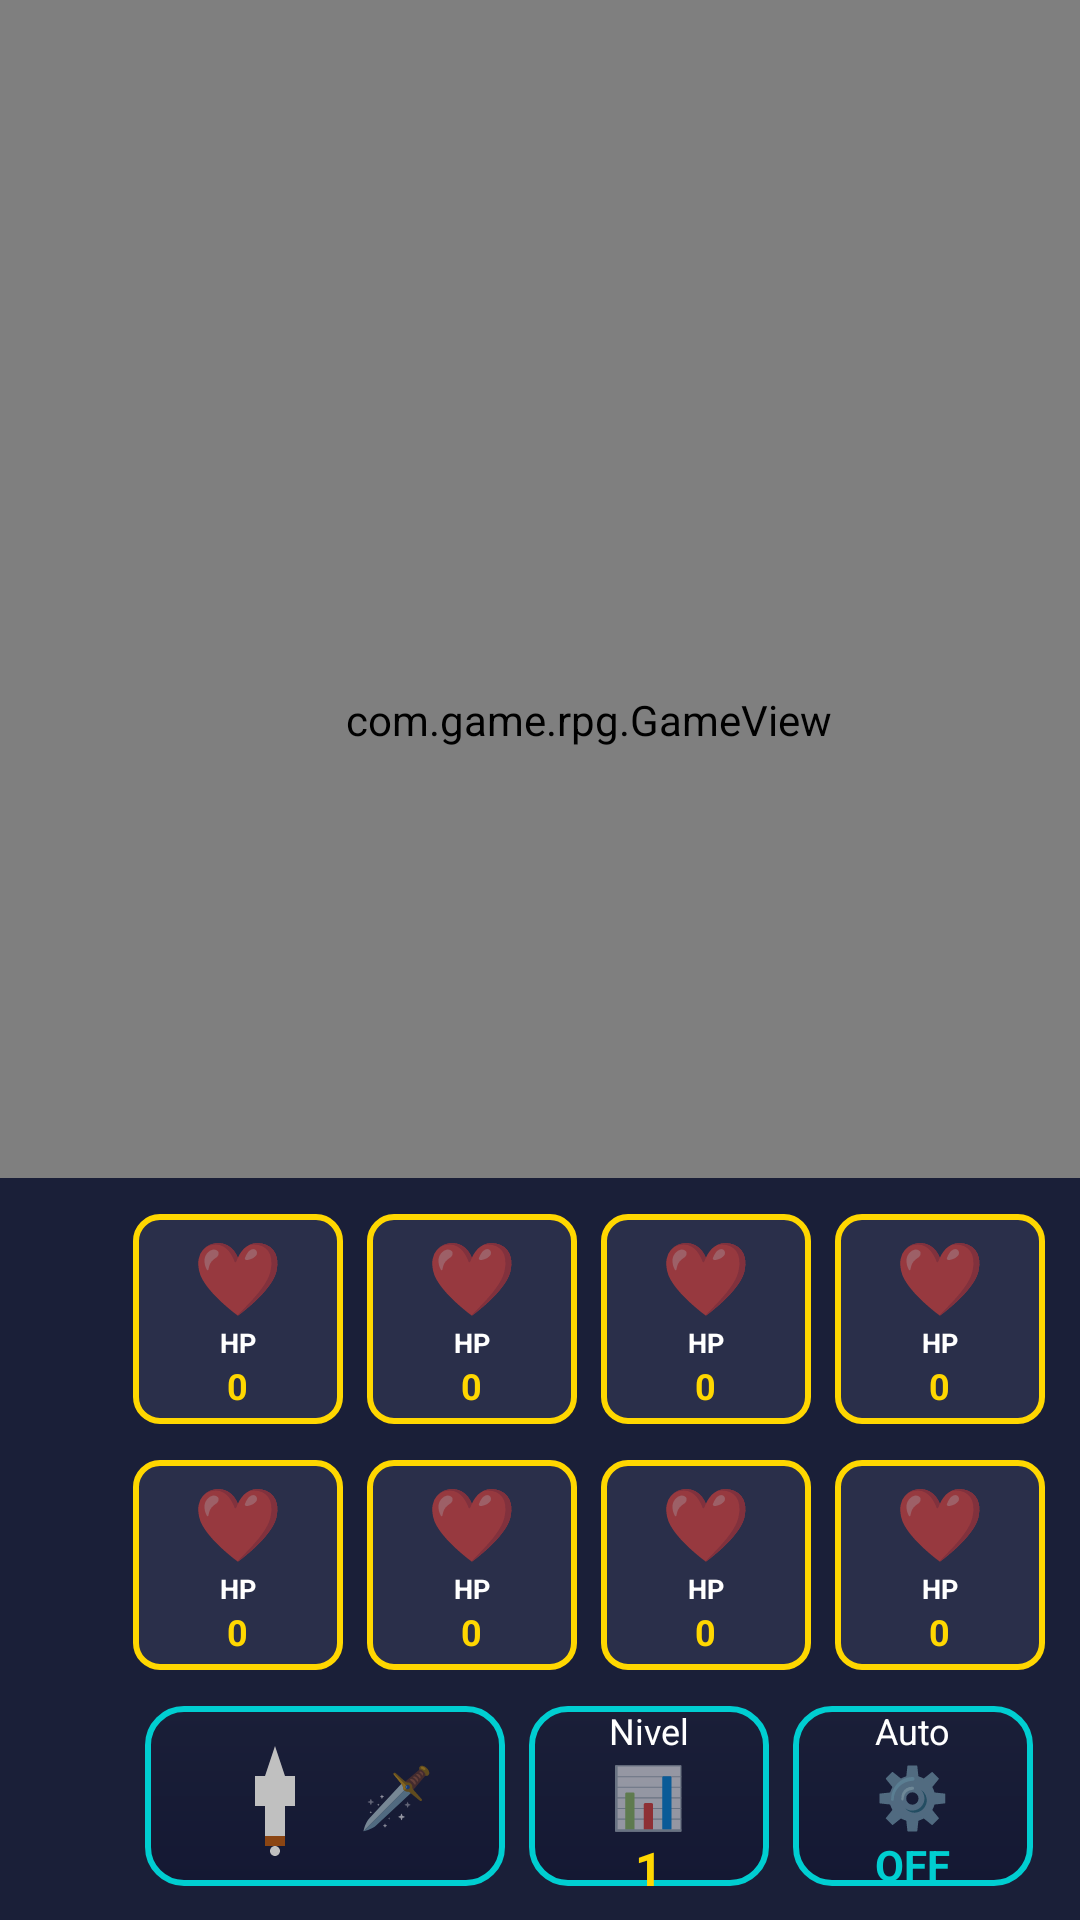

The Android layout XML behind this screen, and the referenced resources:
<!-- AndroidManifest.xml: application theme Theme.RPGAdventure -->
<!-- res/layout/activity_main.xml -->
<?xml version="1.0" encoding="utf-8"?>
<androidx.constraintlayout.widget.ConstraintLayout 
    xmlns:android="http://schemas.android.com/apk/res/android"
    xmlns:app="http://schemas.android.com/apk/res-auto"
    xmlns:tools="http://schemas.android.com/tools"
    android:layout_width="393dp"
    android:layout_height="817dp"
    android:background="@color/bg_dark"
    tools:context=".MainActivity">

    
    <FrameLayout
        android:id="@+id/upperSection"
        android:layout_width="393dp"
        android:layout_height="480dp"
        app:layout_constraintTop_toTopOf="parent"
        app:layout_constraintStart_toStartOf="parent">

        
        <com.game.rpg.GameView
            android:id="@+id/gameView"
            android:layout_width="match_parent"
            android:layout_height="match_parent" />

    </FrameLayout>

    
    <View
        android:id="@+id/divider"
        android:layout_width="393dp"
        android:layout_height="2dp"
        android:background="@color/gold"
        app:layout_constraintTop_toBottomOf="@id/upperSection"
        app:layout_constraintStart_toStartOf="parent" />

    
    <LinearLayout
        android:id="@+id/lowerSection"
        android:layout_width="393dp"
        android:layout_height="337dp"
        android:orientation="vertical"
        android:background="@color/bg_medium"
        android:padding="8dp"
        app:layout_constraintTop_toBottomOf="@id/divider"
        app:layout_constraintStart_toStartOf="parent"
        app:layout_constraintBottom_toBottomOf="parent">

        
        <LinearLayout
            android:layout_width="match_parent"
            android:layout_height="wrap_content"
            android:orientation="horizontal"
            android:gravity="center"
            android:layout_marginBottom="4dp">

            <include layout="@layout/item_equipment_slot"
                android:id="@+id/slotHP" />
            <include layout="@layout/item_equipment_slot"
                android:id="@+id/slotAttack" />
            <include layout="@layout/item_equipment_slot"
                android:id="@+id/slotDefense" />
            <include layout="@layout/item_equipment_slot"
                android:id="@+id/slotAgility" />

        </LinearLayout>

        
        <LinearLayout
            android:layout_width="match_parent"
            android:layout_height="wrap_content"
            android:orientation="horizontal"
            android:gravity="center"
            android:layout_marginBottom="8dp">

            <include layout="@layout/item_equipment_slot"
                android:id="@+id/slotCritic" />
            <include layout="@layout/item_equipment_slot"
                android:id="@+id/slotSpeed" />
            <include layout="@layout/item_equipment_slot"
                android:id="@+id/slotEvasion" />
            <include layout="@layout/item_equipment_slot"
                android:id="@+id/slotRegen" />

        </LinearLayout>

        
        <LinearLayout
            android:layout_width="match_parent"
            android:layout_height="wrap_content"
            android:orientation="horizontal"
            android:gravity="center"
            android:layout_marginBottom="8dp">

            
            <LinearLayout
                android:layout_width="120dp"
                android:layout_height="60dp"
                android:orientation="horizontal"
                android:gravity="center"
                android:background="@drawable/kunai_panel_bg"
                android:layout_marginEnd="8dp">

                <ImageView
                    android:layout_width="40dp"
                    android:layout_height="40dp"
                    android:src="@drawable/ic_kunai"
                    android:contentDescription="Kunai" />

                <TextView
                    android:layout_width="wrap_content"
                    android:layout_height="wrap_content"
                    android:text="🗡️"
                    android:textSize="20sp"
                    android:layout_marginStart="8dp" />

            </LinearLayout>

            
            <LinearLayout
                android:layout_width="80dp"
                android:layout_height="60dp"
                android:orientation="vertical"
                android:gravity="center"
                android:background="@drawable/kunai_panel_bg"
                android:layout_marginEnd="8dp">

                <TextView
                    android:layout_width="wrap_content"
                    android:layout_height="wrap_content"
                    android:text="Nivel"
                    android:textColor="@color/white"
                    android:textSize="12sp" />

                <TextView
                    android:layout_width="wrap_content"
                    android:layout_height="wrap_content"
                    android:text="📊"
                    android:textSize="20sp" />

                <TextView
                    android:layout_width="wrap_content"
                    android:layout_height="wrap_content"
                    android:text="1"
                    android:textColor="@color/gold"
                    android:textStyle="bold"
                    android:textSize="16sp" />

            </LinearLayout>

            
            <LinearLayout
                android:layout_width="80dp"
                android:layout_height="60dp"
                android:orientation="vertical"
                android:gravity="center"
                android:background="@drawable/kunai_panel_bg">

                <TextView
                    android:layout_width="wrap_content"
                    android:layout_height="wrap_content"
                    android:text="Auto"
                    android:textColor="@color/white"
                    android:textSize="12sp" />

                <TextView
                    android:layout_width="wrap_content"
                    android:layout_height="wrap_content"
                    android:text="⚙️"
                    android:textSize="20sp" />

                <TextView
                    android:layout_width="wrap_content"
                    android:layout_height="wrap_content"
                    android:text="OFF"
                    android:textColor="@color/diamond"
                    android:textStyle="bold"
                    android:textSize="14sp" />

            </LinearLayout>

        </LinearLayout>

        
        <GridLayout
            android:layout_width="match_parent"
            android:layout_height="0dp"
            android:layout_weight="1"
            android:columnCount="3"
            android:rowCount="2"
            android:alignmentMode="alignMargins"
            android:columnOrderPreserved="false">

            <Button
                android:layout_width="0dp"
                android:layout_height="0dp"
                android:layout_columnWeight="1"
                android:layout_rowWeight="1"
                android:layout_margin="4dp"
                android:background="@drawable/main_button_bg"
                android:text="EVENTO"
                android:textColor="@color/white"
                android:textStyle="bold"
                android:textSize="11sp" />

            <Button
                android:layout_width="0dp"
                android:layout_height="0dp"
                android:layout_columnWeight="1"
                android:layout_rowWeight="1"
                android:layout_margin="4dp"
                android:background="@drawable/main_button_bg"
                android:text="MAZMORRAS"
                android:textColor="@color/white"
                android:textStyle="bold"
                android:textSize="11sp" />

            <Button
                android:layout_width="0dp"
                android:layout_height="0dp"
                android:layout_columnWeight="1"
                android:layout_rowWeight="1"
                android:layout_margin="4dp"
                android:background="@drawable/main_button_bg"
                android:text="BATALLA"
                android:textColor="@color/white"
                android:textStyle="bold"
                android:textSize="11sp" />

            <Button
                android:layout_width="0dp"
                android:layout_height="0dp"
                android:layout_columnWeight="1"
                android:layout_rowWeight="1"
                android:layout_margin="4dp"
                android:background="@drawable/main_button_bg"
                android:text="HÉROE"
                android:textColor="@color/white"
                android:textStyle="bold"
                android:textSize="11sp" />

            <Button
                android:layout_width="0dp"
                android:layout_height="0dp"
                android:layout_columnWeight="1"
                android:layout_rowWeight="1"
                android:layout_margin="4dp"
                android:background="@drawable/main_button_bg"
                android:text="CLANES"
                android:textColor="@color/white"
                android:textStyle="bold"
                android:textSize="11sp" />

            <Button
                android:layout_width="0dp"
                android:layout_height="0dp"
                android:layout_columnWeight="1"
                android:layout_rowWeight="1"
                android:layout_margin="4dp"
                android:background="@drawable/main_button_bg"
                android:text="TIENDA"
                android:textColor="@color/white"
                android:textStyle="bold"
                android:textSize="11sp" />

        </GridLayout>

    </LinearLayout>

</androidx.constraintlayout.widget.ConstraintLayout>
<!-- res/layout/item_equipment_slot.xml (included above) -->
<?xml version="1.0" encoding="utf-8"?>
<LinearLayout 
    xmlns:android="http://schemas.android.com/apk/res/android"
    android:layout_width="70dp"
    android:layout_height="70dp"
    android:orientation="vertical"
    android:gravity="center"
    android:background="@drawable/equipment_slot_bg"
    android:layout_margin="4dp"
    android:padding="4dp">

    <TextView
        android:id="@+id/slotEmoji"
        android:layout_width="wrap_content"
        android:layout_height="wrap_content"
        android:text="❤️"
        android:textSize="24sp" />

    <TextView
        android:id="@+id/slotName"
        android:layout_width="wrap_content"
        android:layout_height="wrap_content"
        android:text="HP"
        android:textColor="@color/white"
        android:textSize="9sp"
        android:textStyle="bold"
        android:gravity="center" />

    <TextView
        android:id="@+id/slotValue"
        android:layout_width="wrap_content"
        android:layout_height="wrap_content"
        android:text="0"
        android:textColor="@color/gold"
        android:textSize="12sp"
        android:textStyle="bold" />

</LinearLayout>
<!-- resources referenced by this layout -->
<resources>
  <color name="bg_dark">#141833</color>
  <color name="bg_medium">#1a1f38</color>
  <color name="diamond">#00CED1</color>
  <color name="gold">#FFD700</color>
  <color name="white">#FFFFFFFF</color>
  <!-- drawable equipment_slot_bg (drawable) -->
  <?xml version="1.0" encoding="utf-8"?>
  <shape xmlns:android="http://schemas.android.com/apk/res/android"
      android:shape="rectangle">
      <solid android:color="#2a2f4a" />
      <corners android:radius="8dp" />
      <stroke
          android:width="2dp"
          android:color="#FFD700" />
  </shape>
  <!-- drawable ic_kunai (drawable) -->
  <?xml version="1.0" encoding="utf-8"?>
  <vector xmlns:android="http://schemas.android.com/apk/res/android"
      android:width="48dp"
      android:height="48dp"
      android:viewportWidth="24"
      android:viewportHeight="24">
      
      
      <path
          android:fillColor="#C0C0C0"
          android:pathData="M12,2L14,8L16,8L16,14L14,14L14,20L12,22L10,20L10,14L8,14L8,8L10,8Z" />
      
      
      <path
          android:fillColor="#8B4513"
          android:pathData="M10,20L14,20L14,22L10,22Z" />
      
      
      <path
          android:fillColor="#C0C0C0"
          android:pathData="M12,22C11.4477,22 11,22.4477 11,23C11,23.5523 11.4477,24 12,24C12.5523,24 13,23.5523 13,23C13,22.4477 12.5523,22 12,22Z" />
  </vector>
  <!-- drawable kunai_panel_bg (drawable) -->
  <?xml version="1.0" encoding="utf-8"?>
  <shape xmlns:android="http://schemas.android.com/apk/res/android"
      android:shape="rectangle">
      <gradient
          android:startColor="#1a1f38"
          android:endColor="#141833"
          android:angle="270" />
      <corners android:radius="12dp" />
      <stroke
          android:width="2dp"
          android:color="#00CED1" />
  </shape>
  <!-- drawable main_button_bg (drawable) -->
  <?xml version="1.0" encoding="utf-8"?>
  <shape xmlns:android="http://schemas.android.com/apk/res/android"
      android:shape="rectangle">
      <gradient
          android:startColor="#2a2f4a"
          android:endColor="#1a1f38"
          android:angle="90" />
      <corners android:radius="10dp" />
      <stroke
          android:width="1dp"
          android:color="#3a3f5a" />
  </shape>
  <style name="Theme.RPGAdventure" parent="Theme.MaterialComponents.DayNight.NoActionBar">
          
          <item name="colorPrimary">@color/gold</item>
          <item name="colorPrimaryVariant">@color/bg_dark</item>
          <item name="colorOnPrimary">@color/white</item>
          
          <item name="colorSecondary">@color/diamond</item>
          <item name="colorSecondaryVariant">@color/bg_medium</item>
          <item name="colorOnSecondary">@color/black</item>
          
          <item name="android:statusBarColor">@color/bg_darker</item>
          
          <item name="android:windowBackground">@color/bg_dark</item>
      </style>
  <color name="black">#FF000000</color>
  <color name="bg_darker">#0b0d17</color>
</resources>
